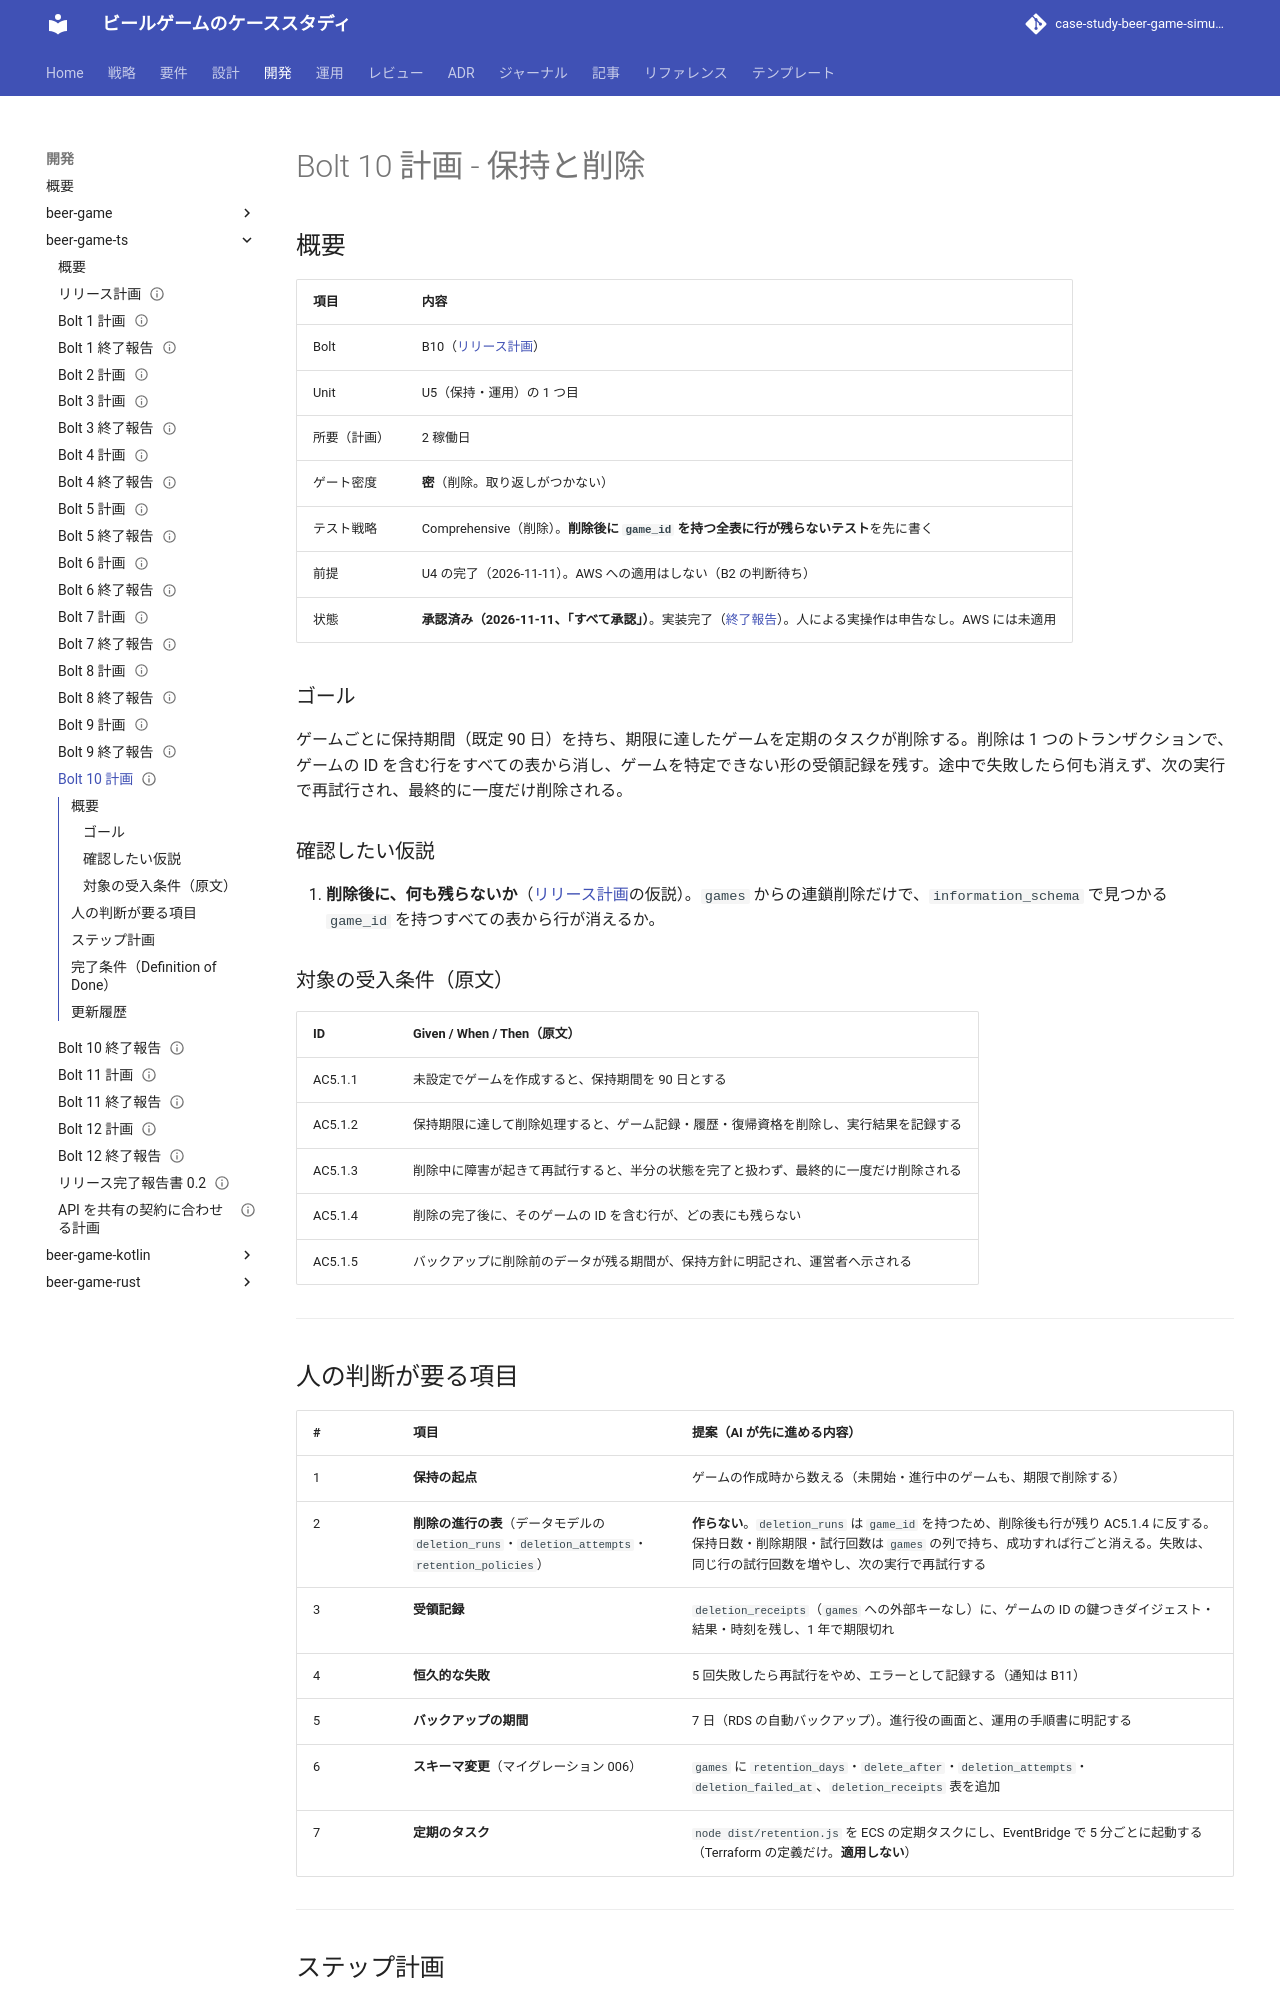

repository: k2works/case-study-beer-game-simulation · page: development/beer-game-ts/bolt_10_plan/index.html · generator: mkdocs

---
type: Plan
title: "Bolt 10 計画 - 保持と削除"
description: "Bolt 10（保持と削除）のステップ計画。ゴール、仮説、対象の受入条件（原文）、承認の項目、ステップとゲート、完了条件。"
tags: [plan]
status: draft
generated: { by: claude-code/claude-opus-5-5, at: 2026-11-11T03:55:00Z }
verified:
  - { by: human:kakimomokuri, at: 2026-11-11T05:50:43Z }
---

# Bolt 10 計画 - 保持と削除

## 概要

| 項目         | 内容                                                                                                                              |
| :----------- | :-------------------------------------------------------------------------------------------------------------------------------- |
| Bolt         | B10（[リリース計画](./release_plan.md)）                                                                                          |
| Unit         | U5（保持・運用）の 1 つ目                                                                                                         |
| 所要（計画） | 2 稼働日                                                                                                                          |
| ゲート密度   | **密**（削除。取り返しがつかない）                                                                                                |
| テスト戦略   | Comprehensive（削除）。**削除後に `game_id` を持つ全表に行が残らないテスト**を先に書く                                            |
| 前提         | U4 の完了（2026-11-11）。AWS への適用はしない（B2 の判断待ち）                                                                    |
| 状態         | **承認済み（2026-11-11、「すべて承認」）**。実装完了（[終了報告](./bolt_10_report.md)）。人による実操作は申告なし。AWS には未適用 |

### ゴール

ゲームごとに保持期間（既定 90 日）を持ち、期限に達したゲームを定期のタスクが削除する。削除は 1 つのトランザクションで、ゲームの ID を含む行をすべての表から消し、ゲームを特定できない形の受領記録を残す。途中で失敗したら何も消えず、次の実行で再試行され、最終的に一度だけ削除される。

### 確認したい仮説

1. **削除後に、何も残らないか**（[リリース計画](./release_plan.md)の仮説）。`games` からの連鎖削除だけで、`information_schema` で見つかる `game_id` を持つすべての表から行が消えるか。

### 対象の受入条件（原文）

| ID      | Given / When / Then（原文）                                                            |
| :------ | :------------------------------------------------------------------------------------- |
| AC5.1.1 | 未設定でゲームを作成すると、保持期間を 90 日とする                                     |
| AC5.1.2 | 保持期限に達して削除処理すると、ゲーム記録・履歴・復帰資格を削除し、実行結果を記録する |
| AC5.1.3 | 削除中に障害が起きて再試行すると、半分の状態を完了と扱わず、最終的に一度だけ削除される |
| AC5.1.4 | 削除の完了後に、そのゲームの ID を含む行が、どの表にも残らない                         |
| AC5.1.5 | バックアップに削除前のデータが残る期間が、保持方針に明記され、運営者へ示される         |

---
